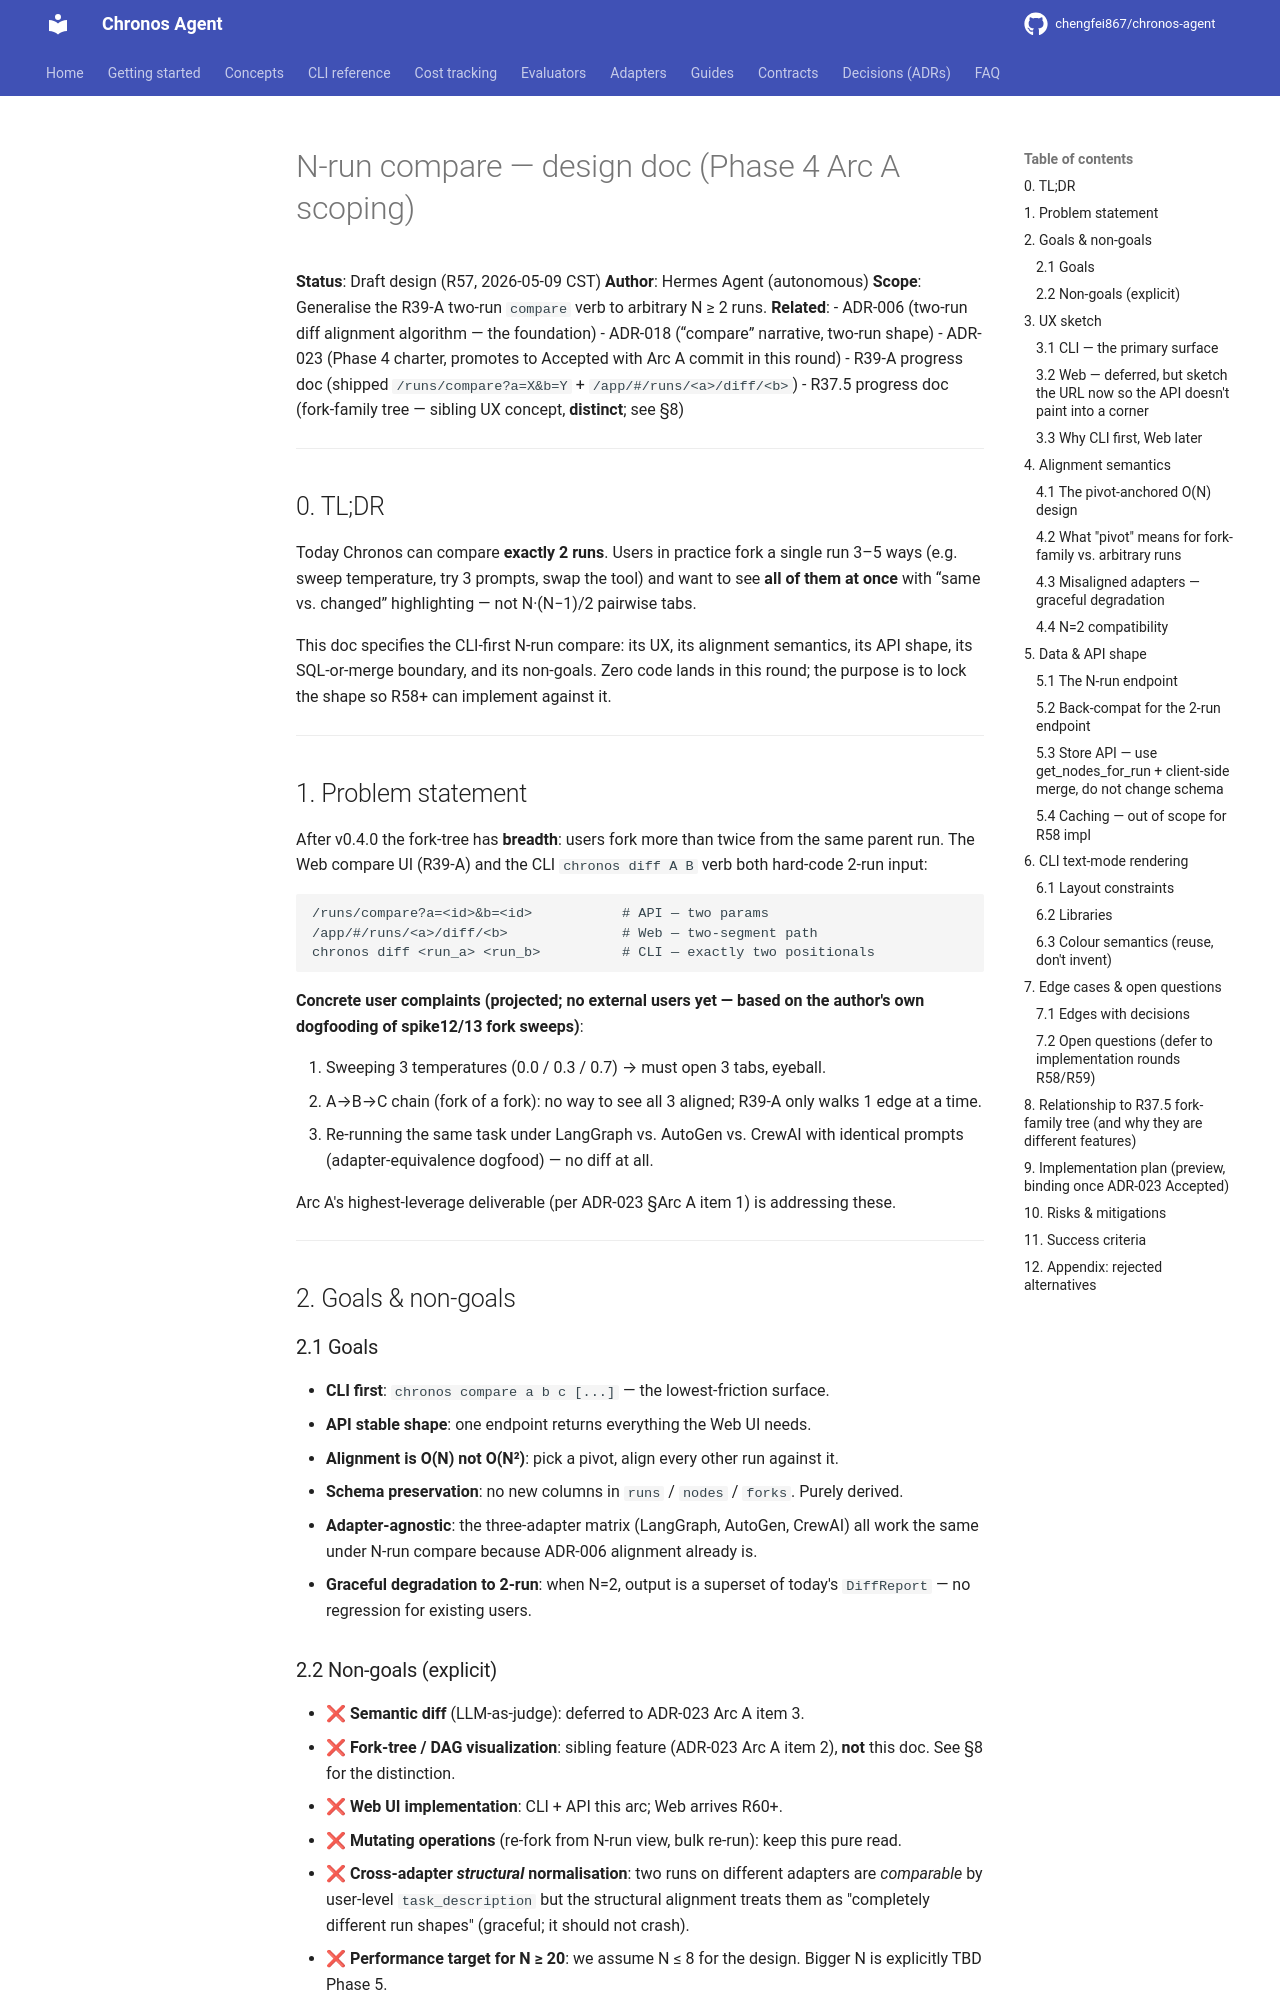

repository: chengfei867/chronos-agent · page: design/n-run-compare/index.html · generator: mkdocs

# N-run compare — design doc (Phase 4 Arc A scoping)

**Status**: Draft design (R57, 2026-05-09 CST)
**Author**: Hermes Agent (autonomous)
**Scope**: Generalise the R39-A two-run `compare` verb to arbitrary N ≥ 2 runs.
**Related**:
- ADR-006 (two-run diff alignment algorithm — the foundation)
- ADR-018 (“compare” narrative, two-run shape)
- ADR-023 (Phase 4 charter, promotes to Accepted with Arc A commit in this round)
- R39-A progress doc (shipped `/runs/compare?a=X&b=Y` + `/app/#/runs/<a>/diff/<b>`)
- R37.5 progress doc (fork-family tree — sibling UX concept, **distinct**; see §8)

---

## 0. TL;DR

Today Chronos can compare **exactly 2 runs**. Users in practice fork a
single run 3–5 ways (e.g. sweep temperature, try 3 prompts, swap the
tool) and want to see **all of them at once** with “same vs. changed”
highlighting — not N·(N−1)/2 pairwise tabs.

This doc specifies the CLI-first N-run compare: its UX, its alignment
semantics, its API shape, its SQL-or-merge boundary, and its
non-goals. Zero code lands in this round; the purpose is to lock the
shape so R58+ can implement against it.

---

## 1. Problem statement

After v0.4.0 the fork-tree has **breadth**: users fork more than twice
from the same parent run. The Web compare UI (R39-A) and the CLI
`chronos diff A B` verb both hard-code 2-run input:

```
/runs/compare?a=<id>&b=<id>           # API — two params
/app/#/runs/<a>/diff/<b>              # Web — two-segment path
chronos diff <run_a> <run_b>          # CLI — exactly two positionals
```

**Concrete user complaints (projected; no external users yet — based
on the author's own dogfooding of spike12/13 fork sweeps)**:

1. Sweeping 3 temperatures (0.0 / 0.3 / 0.7) → must open 3 tabs, eyeball.
2. A→B→C chain (fork of a fork): no way to see all 3 aligned; R39-A
   only walks 1 edge at a time.
3. Re-running the same task under LangGraph vs. AutoGen vs. CrewAI
   with identical prompts (adapter-equivalence dogfood) — no diff at all.

Arc A's highest-leverage deliverable (per ADR-023 §Arc A item 1) is
addressing these.

---

## 2. Goals & non-goals

### 2.1 Goals

- **CLI first**: `chronos compare a b c [...]` — the lowest-friction surface.
- **API stable shape**: one endpoint returns everything the Web UI needs.
- **Alignment is O(N) not O(N²)**: pick a pivot, align every other run against it.
- **Schema preservation**: no new columns in `runs` / `nodes` / `forks`. Purely derived.
- **Adapter-agnostic**: the three-adapter matrix (LangGraph, AutoGen, CrewAI) all work the same under N-run compare because ADR-006 alignment already is.
- **Graceful degradation to 2-run**: when N=2, output is a superset of today's `DiffReport` — no regression for existing users.

### 2.2 Non-goals (explicit)

- ❌ **Semantic diff** (LLM-as-judge): deferred to ADR-023 Arc A item 3.
- ❌ **Fork-tree / DAG visualization**: sibling feature (ADR-023 Arc A item 2), **not** this doc. See §8 for the distinction.
- ❌ **Web UI implementation**: CLI + API this arc; Web arrives R60+.
- ❌ **Mutating operations** (re-fork from N-run view, bulk re-run): keep this pure read.
- ❌ **Cross-adapter *structural* normalisation**: two runs on different adapters are *comparable* by user-level `task_description` but the structural alignment treats them as "completely different run shapes" (graceful; it should not crash).
- ❌ **Performance target for N ≥ 20**: we assume N ≤ 8 for the design. Bigger N is explicitly TBD Phase 5.

---

## 3. UX sketch
